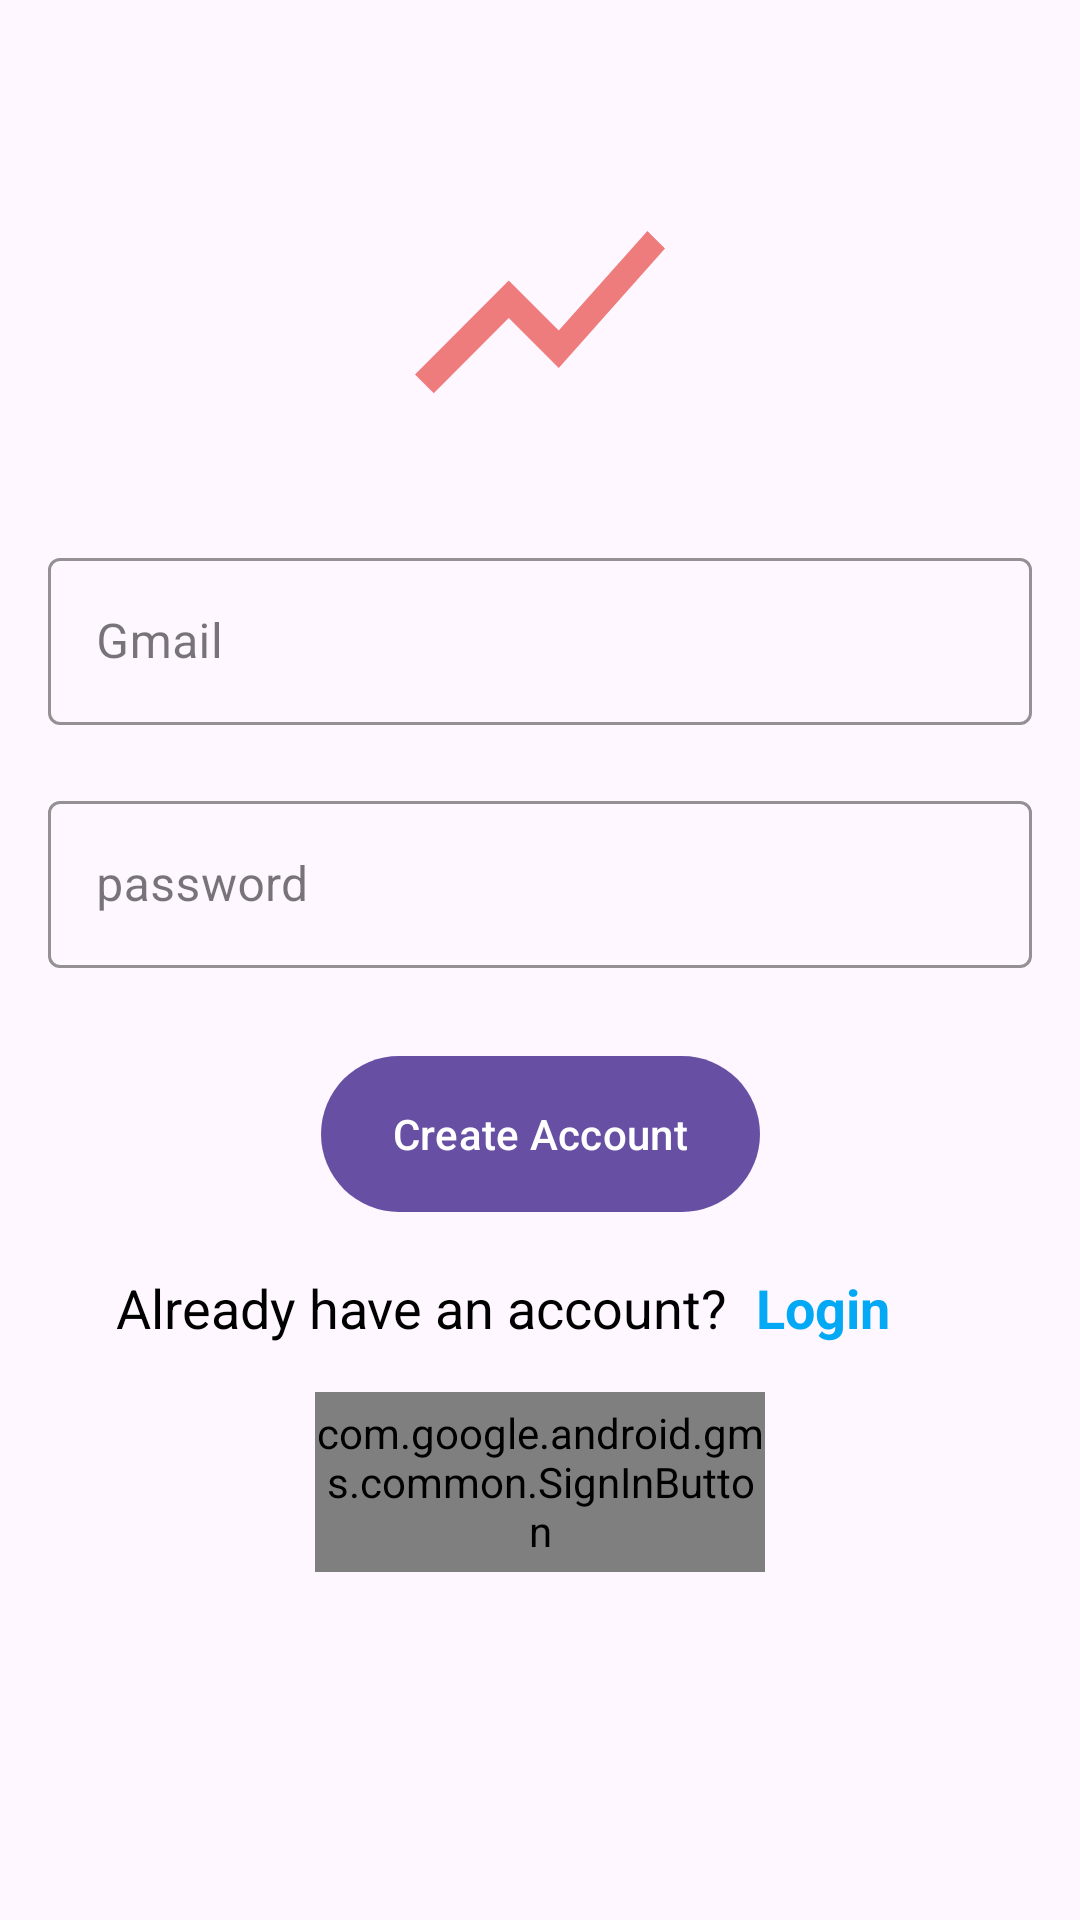

Here is an Android app screen rendered from its layout file. Give the layout XML and the strings, colors and styles it references.
<!-- AndroidManifest.xml: application theme Theme.Investingbuddy -->
<!-- res/layout/activity_register.xml -->
<?xml version="1.0" encoding="utf-8"?>
<androidx.constraintlayout.widget.ConstraintLayout
    xmlns:android="http://schemas.android.com/apk/res/android"
    xmlns:tools="http://schemas.android.com/tools"
    xmlns:app="http://schemas.android.com/apk/res-auto"
    android:layout_width="match_parent"
    android:layout_height="match_parent">

    
    <com.google.android.material.imageview.ShapeableImageView
        android:layout_width="100dp"
        android:layout_height="100dp"
        android:src="@drawable/baseline_show_chart_4"
        app:layout_constraintBottom_toBottomOf="parent"
        app:layout_constraintEnd_toEndOf="parent"
        app:layout_constraintStart_toStartOf="parent"
        app:layout_constraintTop_toTopOf="parent"
        app:layout_constraintVertical_bias="0.1" />

    <LinearLayout
        android:layout_width="match_parent"
        android:layout_height="wrap_content"
        android:orientation="vertical"
        app:layout_constraintBottom_toBottomOf="parent"
        app:layout_constraintTop_toTopOf="parent"
        app:layout_constraintVertical_bias="0.35">

        
        <com.google.android.material.textfield.TextInputLayout
            style="@style/Widget.MaterialComponents.TextInputLayout.OutlinedBox"
            android:layout_width="match_parent"
            android:layout_height="wrap_content"
            android:layout_marginHorizontal="16dp"
            android:layout_marginTop="10dp"
            android:hint="@string/gmail"
            app:boxStrokeColor="@color/white"

            app:startIconTint="@color/white">

            <com.google.android.material.textfield.TextInputEditText
                android:id="@+id/emailRegister"
                android:layout_width="match_parent"
                android:layout_height="match_parent"
                android:inputType="text"
                android:maxLength="40"
                android:singleLine="true" />
        </com.google.android.material.textfield.TextInputLayout>

        
        <com.google.android.material.textfield.TextInputLayout
            style="@style/Widget.MaterialComponents.TextInputLayout.OutlinedBox"
            android:layout_width="match_parent"
            android:layout_height="wrap_content"
            android:layout_marginHorizontal="16dp"
            android:layout_marginTop="20dp"
            android:hint="password"
            app:boxStrokeColor="@color/white"

            app:startIconTint="@color/white">

            <com.google.android.material.textfield.TextInputEditText
                android:id="@+id/passwordRegister"
                android:layout_width="match_parent"
                android:layout_height="match_parent"
                android:inputType="textPassword"
                android:maxLength="40"
                android:singleLine="true" />
        </com.google.android.material.textfield.TextInputLayout>


    </LinearLayout>

    <LinearLayout
        android:layout_width="match_parent"
        android:layout_height="60dp"
        android:orientation="horizontal"
        app:layout_constraintBottom_toBottomOf="parent"
        app:layout_constraintEnd_toEndOf="parent"
        app:layout_constraintStart_toStartOf="parent"
        app:layout_constraintTop_toTopOf="parent"
        app:layout_constraintVertical_bias="0.7">

        <TextView
            android:layout_width="0dp"
            android:layout_height="match_parent"
            android:layout_weight="0.7"
            android:gravity="end|center_vertical"
            android:paddingHorizontal="10dp"
            android:text="Already have an account?"
            android:textColor="@color/black"
            android:textSize="18sp" />

        <TextView
            android:id="@+id/loginTV"
            android:layout_width="0dp"
            android:layout_height="match_parent"
            android:layout_weight="0.3"
            android:gravity="center_vertical"
            android:text="Login"
            android:textColor="@color/blue"
            android:textSize="18sp"
            android:textStyle="bold" />
    </LinearLayout>

    
    <com.google.android.material.button.MaterialButton
        android:id="@+id/createAccountBtn"
        android:layout_width="wrap_content"
        android:layout_height="60dp"
        app:layout_constraintBottom_toBottomOf="parent"
        app:layout_constraintEnd_toEndOf="parent"
        app:layout_constraintStart_toStartOf="parent"
        app:layout_constraintTop_toTopOf="parent"
        app:layout_constraintVertical_bias="0.6"
        android:text="Create Account"/>

    <com.google.android.gms.common.SignInButton
        android:id="@+id/googleBtn"
        android:layout_width="150dp"
        android:layout_height="60dp"
        app:layout_constraintBottom_toBottomOf="parent"
        app:layout_constraintEnd_toEndOf="parent"
        app:layout_constraintStart_toStartOf="parent"
        app:layout_constraintTop_toTopOf="parent"
        app:layout_constraintVertical_bias="0.8" />

</androidx.constraintlayout.widget.ConstraintLayout>
<!-- resources referenced by this layout -->
<resources>
  <color name="black">#FF000000</color>
  <color name="blue">#03A9F4</color>
  <color name="white">#FFFFFFFF</color>
  <!-- drawable baseline_show_chart_4 (drawable) -->
  <vector xmlns:android="http://schemas.android.com/apk/res/android" android:autoMirrored="true" android:height="150dp" android:tint="#EE7C7C" android:viewportHeight="24" android:viewportWidth="24" android:width="150dp">
      <path android:fillColor="@android:color/white" android:pathData="M3.5,18.49l6,-6.01 4,4L22,6.92l-1.41,-1.41 -7.09,7.97 -4,-4L2,16.99z"/>
  </vector>
  <string name="gmail">Gmail</string>
  <style name="Theme.Investingbuddy" parent="Base.Theme.Investingbuddy" />
  <style name="Base.Theme.Investingbuddy" parent="Theme.Material3.DayNight.NoActionBar">
          
          
      </style>
</resources>
